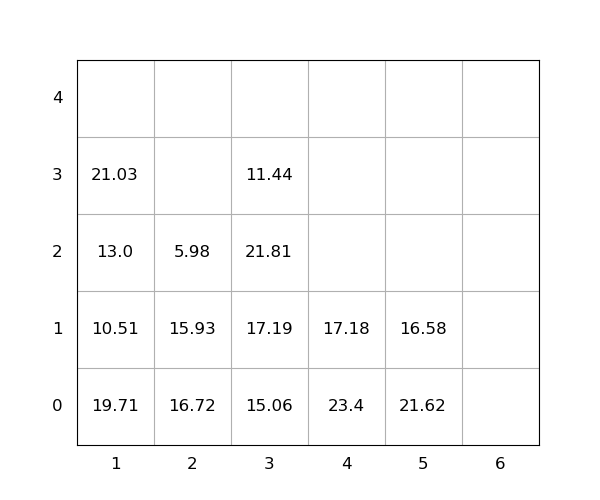

Data behind this chart, as committed beside it:
idx, loc_x, loc_y, loc_z, weight, group, score, seq, reloc, size(ft)
1, 3, 0, 0, 15.06, 0, 15.06, 0, 1.0, 20
2, 3, 0, 1, 17.19, 0, 17.19, 0, 1.0, 20
3, 3, 0, 2, 21.81, 0, 21.81, 0, 1.0, 20
4, 3, 0, 3, 11.44, 0, 11.44, 0, 1.0, 20
5, 5, 0, 0, 21.62, 0, 21.62, 0, 1.0, 20
6, 1, 0, 0, 19.71, 0, 19.71, 0, 1.0, 20
7, 5, 0, 1, 16.58, 0, 16.58, 0, 1.0, 20
8, 1, 0, 1, 10.51, 0, 10.51, 1, 1.0, 20
9, 4, 0, 0, 23.4, 0, 23.4, 2, 1.0, 20
10, 1, 0, 2, 13.0, 0, 13.0, 3, 1.0, 20
11, 1, 0, 3, 21.03, 0, 21.03, 4, 1.0, 20
12, 2, 0, 0, 16.72, 0, 16.72, 5, 1.0, 20
13, 2, 0, 1, 15.93, 0, 15.93, 6, 1.0, 20
14, 4, 0, 1, 17.18, 0, 17.18, 7, 1.0, 20
15, 2, 0, 2, 5.98, 0, 5.98, 8, 1.0, 20
